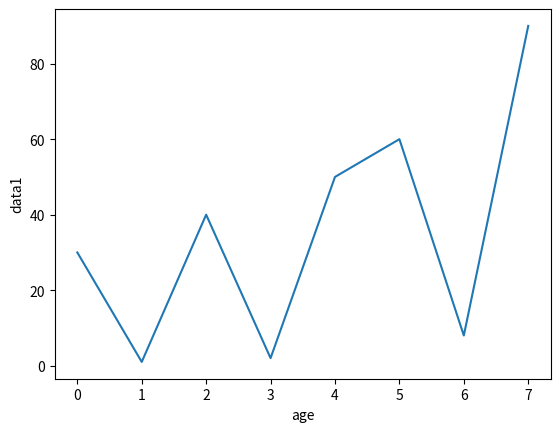

Source code (Python):
import numpy

# speed=[99,88,67,88,11,103,94,77,85,86]
# x=numpy.mean(speed)
# print(x)
# x=numpy.median(speed)
# print(x)

ages=[5,12,45,3,56,76,34,2,1,21,54,67,78,54,43]
x=numpy.percentile(ages,75)
print(x)

#data distribution

# x=numpy.random.uniform(0.0,5.0,250)
# print(x)

#CODE1: Line chart
import matplotlib.pyplot as plt
data1=[30,1,40,2,50,60,8,90]
age=[1,2,3,4,5,6,7]
plt.ylabel('data1')
plt.xlabel('age')
plt.plot(data1)
plt.show()